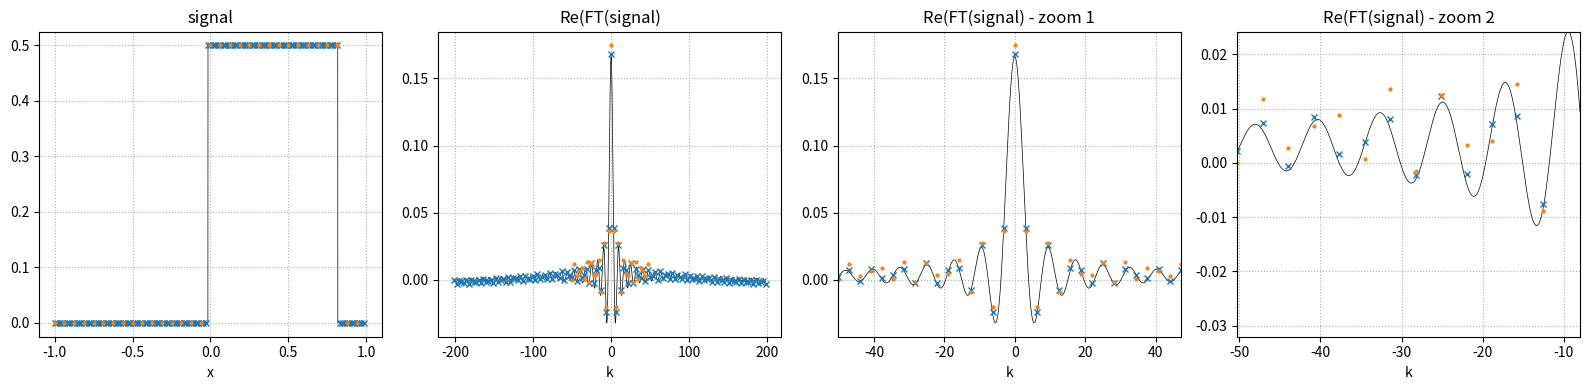
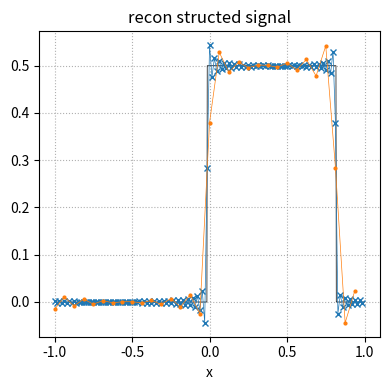

The matplotlib source for these figures, in order:
"""script to understand sampliong of fourier space and discrete FT better"""
import abc
import numpy as np
import numpy.typing as npt
import matplotlib.pyplot as plt


class AnalysticalFourierSignal:
    """abstract base class for 1D signals where the analytical Fourier transform exists"""

    def __init__(self,
                 scale: float = 1.,
                 stretch: float = 1.,
                 shift: float = 0.):
        self._scale = scale
        self._stretch = stretch
        self._shift = shift

    @property
    def scale(self) -> float:
        return self._scale

    @property
    def stretch(self) -> float:
        return self._stretch

    @property
    def shift(self) -> float:
        return self._shift

    @abc.abstractmethod
    def signal(self, x: npt.NDArray) -> npt.NDArray:
        raise NotImplementedError

    @abc.abstractmethod
    def continous_ft(self, k: npt.NDArray) -> npt.NDArray:
        raise NotImplementedError

    def signal_scaled(self, x: npt.NDArray) -> npt.NDArray:
        return self.scale * self.signal((x - self.shift) * self.stretch)

    def continous_ft_scaled(self, k: npt.NDArray) -> npt.NDArray:
        return self.scale * np.exp(-1j * self.shift * k) * self.continous_ft(
            k / self.stretch) / np.abs(self.stretch)


class SquareSignal(AnalysticalFourierSignal):

    def signal(self, x: npt.NDArray) -> npt.NDArray:
        y = np.zeros_like(x)
        ipos = np.where(np.logical_and(x >= 0, x < 0.5))
        ineg = np.where(np.logical_and(x >= -0.5, x < 0))

        y[ipos] = 1
        y[ineg] = 1

        return y

    def continous_ft(self, k: npt.NDArray) -> npt.NDArray:
        return np.sinc(k / 2 / np.pi) / np.sqrt(2 * np.pi)


class TriangleSignal(AnalysticalFourierSignal):

    def signal(self, x: npt.NDArray) -> npt.NDArray:
        y = np.zeros_like(x)
        ipos = np.where(np.logical_and(x >= 0, x < 1))
        ineg = np.where(np.logical_and(x >= -1, x < 0))

        y[ipos] = 1 - x[ipos]
        y[ineg] = 1 + x[ineg]

        return y

    def continous_ft(self, k: npt.NDArray) -> npt.NDArray:
        return np.sinc(k / 2 / np.pi)**2 / np.sqrt(2 * np.pi)


class GaussSignal(AnalysticalFourierSignal):

    def signal(self, x: npt.NDArray) -> npt.NDArray:
        return np.exp(-x**2)

    def continous_ft(self, k: npt.NDArray) -> npt.NDArray:
        return np.sqrt(np.pi) * np.exp(-(k**2) / (4)) / np.sqrt(2 * np.pi)


class FFT:

    def __init__(self, x: npt.NDArray) -> None:
        self._dx = x[1] - x[0]
        self._x = x
        self._phase_factor = self.dx * np.exp(-1j * self.k * x[0])
        self._scale_factor = np.sqrt(x.size / (2 * np.pi))

    @property
    def x(self) -> npt.NDArray:
        return self._x

    @property
    def dx(self) -> float:
        return self._dx

    @property
    def k(self) -> npt.NDArray:
        return np.fft.fftfreq(self.x.size, d=self.dx) * 2 * np.pi

    @property
    def phase_factor(self) -> npt.NDArray:
        return self._phase_factor

    @property
    def scale_factor(self) -> float:
        return self._scale_factor

    def forward(self, f: npt.NDArray) -> npt.NDArray:
        return np.fft.fft(f,
                          norm='ortho') * self.phase_factor * self.scale_factor

    def adjoint(self, ft: npt.NDArray) -> npt.NDArray:
        return np.fft.ifft(ft * self.scale_factor / self.phase_factor,
                           norm='ortho')


if __name__ == '__main__':

    n_high = 128
    n_low = 32
    x0 = 1.0
    #signal = GaussSignal(stretch=10., scale=0.5, shift=0.4)
    signal = SquareSignal(stretch=1.2, scale=0.5, shift=0.4)

    x_high, dx_high = np.linspace(-x0,
                                  x0,
                                  n_high,
                                  endpoint=False,
                                  retstep=True)
    x_low, dx_low = np.linspace(-x0, x0, n_low, endpoint=False, retstep=True)

    f_high = signal.signal_scaled(x_high)
    f_low = signal.signal_scaled(x_low)

    #-----------------------------------------------------------------------------------------------------------------
    #-----------------------------------------------------------------------------------------------------------------
    # part 1: check how well the DFT of the discretized signal approximates the cont. FT of the cont. signal
    #-----------------------------------------------------------------------------------------------------------------
    #-----------------------------------------------------------------------------------------------------------------

    fft_high_res = FFT(x_high)
    fft_low_res = FFT(x_low)

    k_high = fft_high_res.k
    k_low = fft_low_res.k

    F_high = fft_high_res.forward(f_high)
    F_low = fft_low_res.forward(f_low)

    #-----------------------------------------------------------------------------------------------------------------
    #-----------------------------------------------------------------------------------------------------------------
    # part 2: check how inverse DFT of discretely sampled (and truncated) true cont. FT approximates the true signal
    #-----------------------------------------------------------------------------------------------------------------
    #-----------------------------------------------------------------------------------------------------------------

    cont_FT_sampled_high = signal.continous_ft_scaled(k_high)
    cont_FT_sampled_low = signal.continous_ft_scaled(k_low)

    f_recon_high = fft_high_res.adjoint(cont_FT_sampled_high) / (
        fft_high_res.scale_factor**2)
    f_recon_low = fft_low_res.adjoint(cont_FT_sampled_low) / (
        fft_low_res.scale_factor**2)

    #-----------------------------------------------------------------------------------------------------------------
    #-----------------------------------------------------------------------------------------------------------------
    # Figure 1, visualize how well a DFT of a dicretized signal approximates the continous FT of the continuous signal
    #-----------------------------------------------------------------------------------------------------------------
    #-----------------------------------------------------------------------------------------------------------------

    ms = 4

    x_super_high = np.linspace(-1, 1, 2048 * 16)
    k_super_high = np.linspace(k_high.min(), k_high.max(), 2048 * 16)

    fig, ax = plt.subplots(1, 4, figsize=(4 * 4, 4))
    ax[0].plot(x_super_high, signal.signal_scaled(x_super_high), 'k-', lw=0.5)
    ax[0].plot(x_high, f_high, 'x', ms=ms, color=plt.cm.tab10(0))
    ax[0].plot(x_low, f_low, '.', ms=ms, color=plt.cm.tab10(1))

    ax[1].plot(k_super_high,
               signal.continous_ft_scaled(k_super_high),
               'k-',
               lw=0.5)
    ax[1].plot(k_high, F_high.real, 'x', ms=ms, color=plt.cm.tab10(0))
    ax[1].plot(k_low, F_low.real, '.', ms=ms, color=plt.cm.tab10(1))

    ax[2].plot(k_super_high,
               signal.continous_ft_scaled(k_super_high),
               'k-',
               lw=0.5)
    ax[2].plot(k_high, F_high.real, 'x', ms=ms, color=plt.cm.tab10(0))
    ax[2].plot(k_low, F_low.real, '.', ms=ms, color=plt.cm.tab10(1))

    ax[3].plot(k_super_high,
               signal.continous_ft_scaled(k_super_high),
               'k-',
               lw=0.5)
    ax[3].plot(k_high, F_high.real, 'x', ms=ms, color=plt.cm.tab10(0))
    ax[3].plot(k_low, F_low.real, '.', ms=ms, color=plt.cm.tab10(1))

    ax[2].set_xlim(k_low.min(), k_low.max())
    ax[3].set_xlim(k_low.min(), -8)
    tmp_min = signal.continous_ft_scaled(
        k_super_high[k_super_high <= -5]).min()
    tmp_max = signal.continous_ft_scaled(
        k_super_high[k_super_high <= -5]).max()
    ax[3].set_ylim(tmp_min, tmp_max)

    ax[0].set_xlabel("x")
    ax[0].set_title("signal")

    for axx in ax[1:]:
        axx.set_xlabel("k")

    ax[1].set_title("Re(FT(signal)")
    ax[2].set_title("Re(FT(signal) - zoom 1")
    ax[3].set_title("Re(FT(signal) - zoom 2")

    for axx in ax:
        axx.grid(ls=":")

    fig.tight_layout()
    fig.show()

    #-----------------------------------------------------------------------------------------------------------------
    #-----------------------------------------------------------------------------------------------------------------
    # Figure 2: check how inverse DFT of samples from the true cont. FT approximates the true signal
    #-----------------------------------------------------------------------------------------------------------------
    #-----------------------------------------------------------------------------------------------------------------

    x_super_high = np.linspace(-1, 1, 1000)

    fig2, ax2 = plt.subplots(figsize=(4, 4))
    ax2.plot(x_super_high, signal.signal_scaled(x_super_high), 'k-', lw=0.5)
    ax2.plot(x_high, f_recon_high, 'x-', ms=ms, color=plt.cm.tab10(0), lw=0.5)
    ax2.plot(x_low, f_recon_low, '.-', ms=ms, color=plt.cm.tab10(1), lw=0.5)
    ax2.grid(ls=":")
    ax2.set_xlabel("x")
    ax2.set_title("recon structed signal")
    fig2.tight_layout()
    fig2.show()
